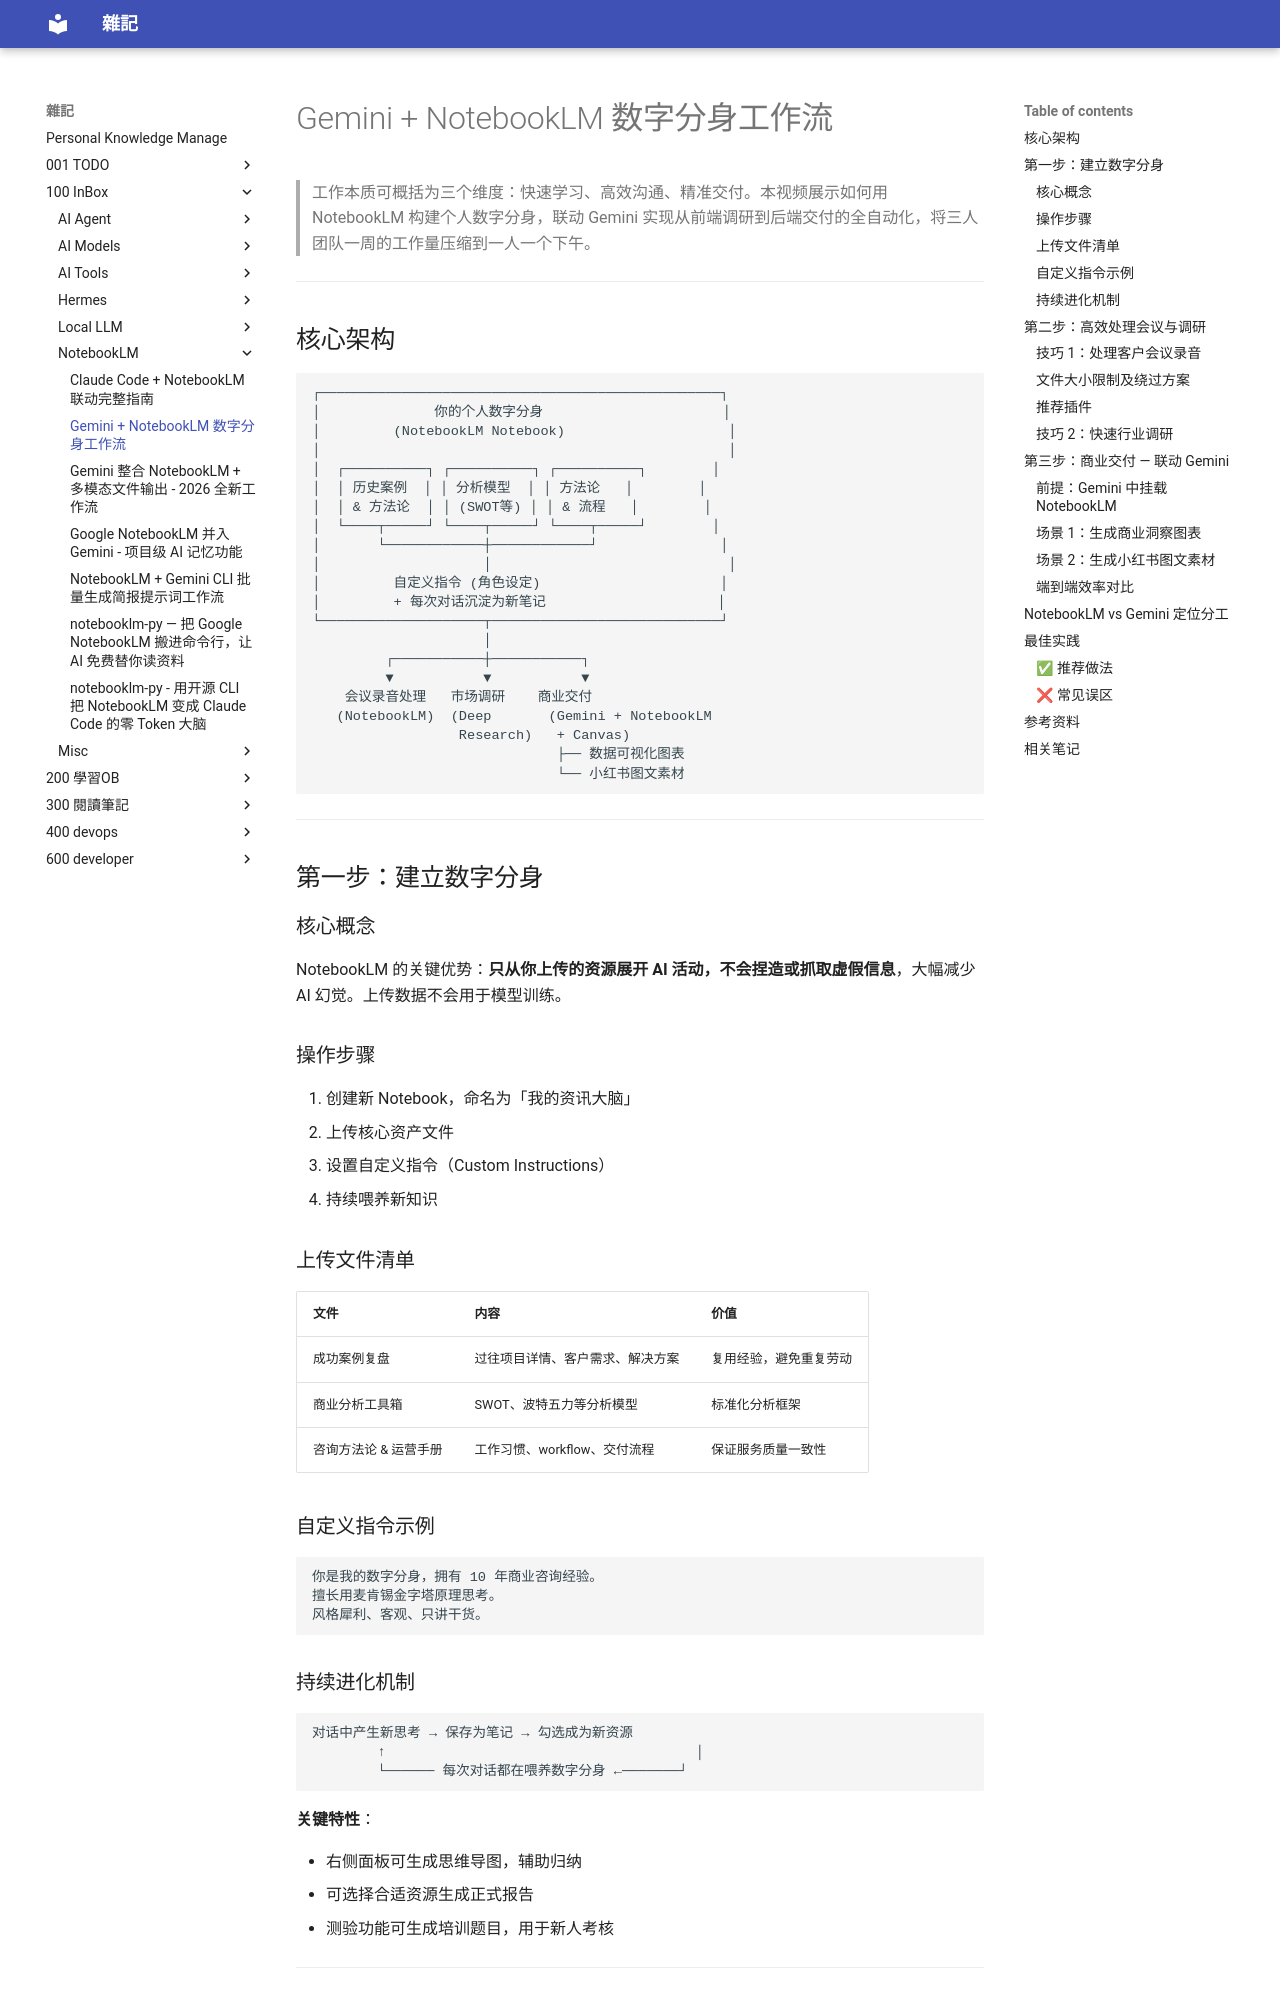

repository: yudady/yudady.github.io · page: 100-InBox/NotebookLM/Gemini + NotebookLM 数字分身工作流/index.html · generator: mkdocs

---
title: Gemini + NotebookLM 数字分身工作流
aliases: [NotebookLM 数字分身, AI 知识管理全流程, Gemini NotebookLM 联动]
tags:
  - notebooklm
  - gemini
  - ai-workflow
  - knowledge-management
  - status/active
  - type/note
source:
  - "https://www.youtube.com/watch?v=WAMwE7unoVw"
author: 知川 Kinta
created: 2026-05-06
updated: 2026-05-06
description: 用 NotebookLM 建立个人数字分身，联动 Gemini 完成从知识沉淀到商业交付的完整工作流
level: intermediate
stars: 4
---

# Gemini + NotebookLM 数字分身工作流

> 工作本质可概括为三个维度：快速学习、高效沟通、精准交付。本视频展示如何用 NotebookLM 构建个人数字分身，联动 Gemini 实现从前端调研到后端交付的全自动化，将三人团队一周的工作量压缩到一人一个下午。

---

## 核心架构

```
┌─────────────────────────────────────────────────┐
│              你的个人数字分身                      │
│         (NotebookLM Notebook)                    │
│                                                  │
│  ┌──────────┐ ┌──────────┐ ┌──────────┐        │
│  │ 历史案例  │ │ 分析模型  │ │ 方法论   │        │
│  │ & 方法论  │ │ (SWOT等) │ │ & 流程   │        │
│  └────┬─────┘ └────┬─────┘ └────┬─────┘        │
│       └────────────┼────────────┘               │
│                    │                             │
│         自定义指令 (角色设定)                      │
│         + 每次对话沉淀为新笔记                     │
└────────────────────┬────────────────────────────┘
                     │
         ┌───────────┼───────────┐
         ▼           ▼           ▼
    会议录音处理   市场调研    商业交付
   (NotebookLM)  (Deep       (Gemini + NotebookLM
                  Research)   + Canvas)
                              ├── 数据可视化图表
                              └── 小红书图文素材
```

---

## 第一步：建立数字分身

### 核心概念

NotebookLM 的关键优势：**只从你上传的资源展开 AI 活动，不会捏造或抓取虚假信息**，大幅减少 AI 幻觉。上传数据不会用于模型训练。
